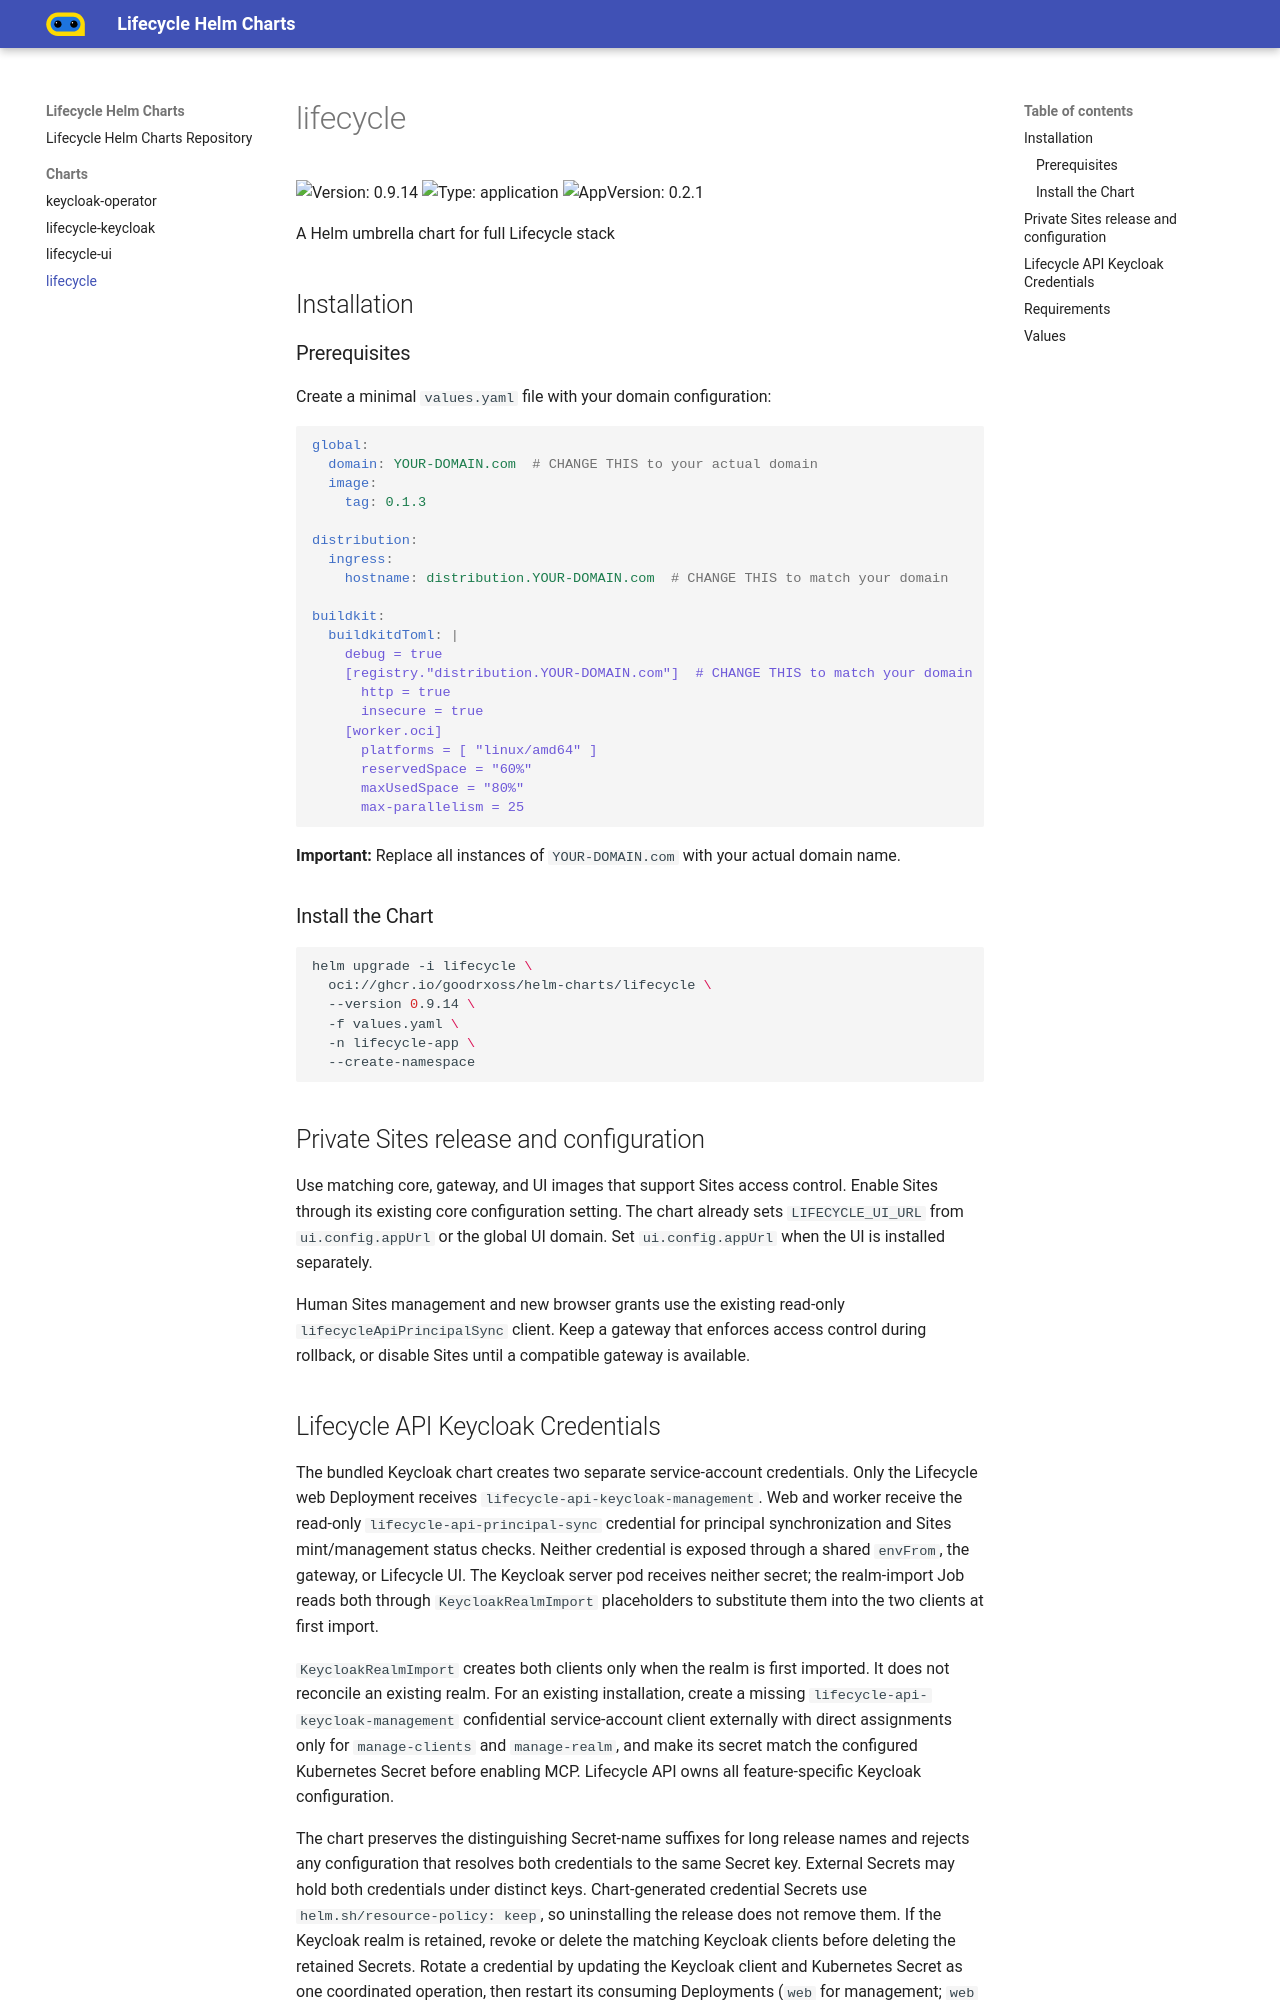

repository: GoodRxOSS/helm-charts · page: charts/lifecycle/index.html · generator: mkdocs

# lifecycle

![Version: 0.9.14](https://img.shields.io/badge/Version-0.9.14-informational?style=flat-square)  ![Type: application](https://img.shields.io/badge/Type-application-informational?style=flat-square)  ![AppVersion: 0.2.1](https://img.shields.io/badge/AppVersion-0.2.1-informational?style=flat-square)

A Helm umbrella chart for full Lifecycle stack

## Installation

### Prerequisites

Create a minimal `values.yaml` file with your domain configuration:

```yaml
global:
  domain: YOUR-DOMAIN.com  # CHANGE THIS to your actual domain
  image:
    tag: 0.1.3

distribution:
  ingress:
    hostname: distribution.YOUR-DOMAIN.com  # CHANGE THIS to match your domain

buildkit:
  buildkitdToml: |
    debug = true
    [registry."distribution.YOUR-DOMAIN.com"]  # CHANGE THIS to match your domain
      http = true
      insecure = true
    [worker.oci]
      platforms = [ "linux/amd64" ]
      reservedSpace = "60%"
      maxUsedSpace = "80%"
      max-parallelism = 25
```

**Important:** Replace all instances of `YOUR-DOMAIN.com` with your actual domain name.

### Install the Chart

```bash
helm upgrade -i lifecycle \
  oci://ghcr.io/goodrxoss/helm-charts/lifecycle \
  --version 0.9.14 \
  -f values.yaml \
  -n lifecycle-app \
  --create-namespace
```

## Private Sites release and configuration

Use matching core, gateway, and UI images that support Sites access control.
Enable Sites through its existing core configuration setting. The chart already
sets `LIFECYCLE_UI_URL` from `ui.config.appUrl` or the global UI domain. Set
`ui.config.appUrl` when the UI is installed separately.

Human Sites management and new browser grants use the existing read-only
`lifecycleApiPrincipalSync` client. Keep a gateway that enforces access control
during rollback, or disable Sites until a compatible gateway is available.
